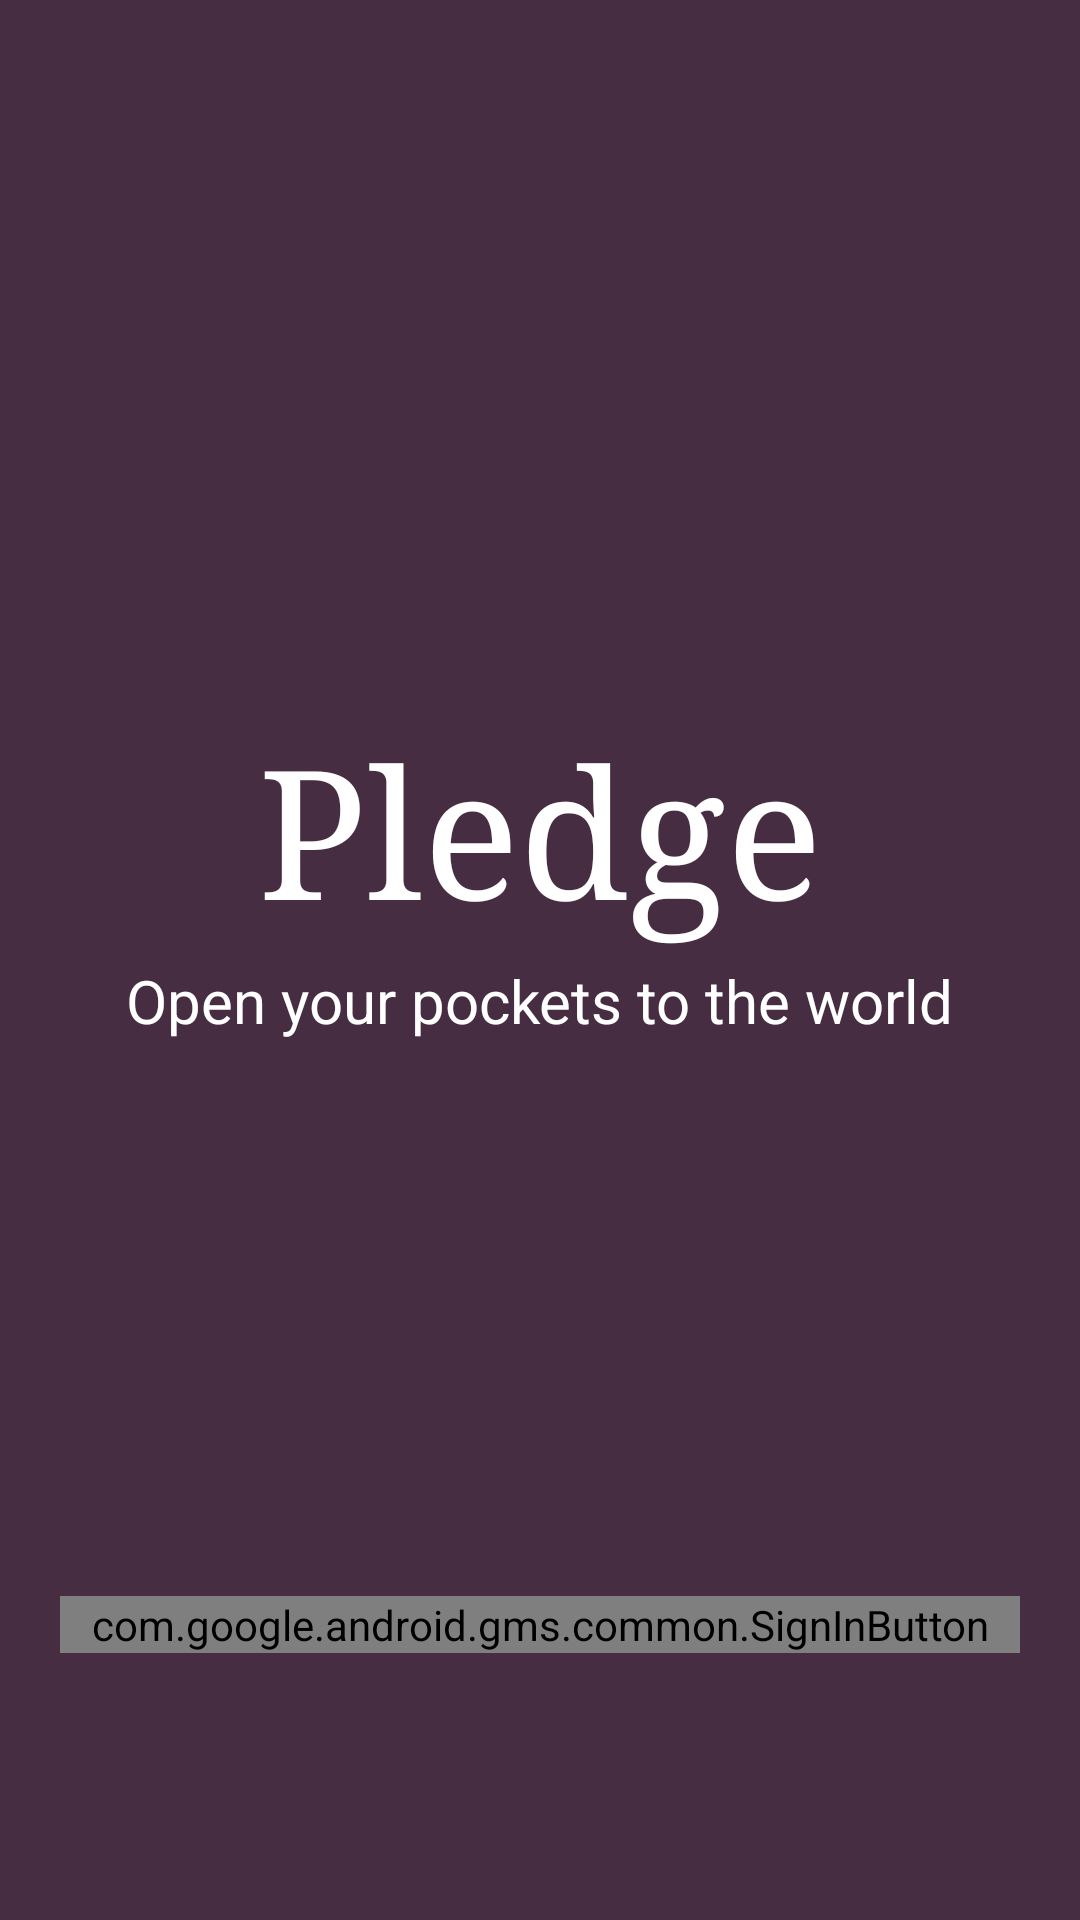

The Android layout XML behind this screen, and the referenced resources:
<!-- AndroidManifest.xml: activity theme AppTheme -->
<!-- res/layout/activity_login.xml -->
<LinearLayout xmlns:android="http://schemas.android.com/apk/res/android"
    xmlns:tools="http://schemas.android.com/tools"
    android:layout_width="match_parent"
    android:layout_height="match_parent"
    android:orientation="vertical"
    android:background="@color/primary"
    tools:context=".LoginActivity"
    android:gravity="center_vertical|center_horizontal"
    >


    
    <TextView
        android:layout_width="match_parent"
        android:layout_height="0dp"
        android:text="@string/app_name"
        android:layout_weight="50"
        android:layout_gravity="center"
        android:textSize="60sp"
        android:gravity="center_horizontal|bottom"
        android:typeface="serif"
        android:textColor="@color/icons"
        android:padding="5sp"
        />

    <TextView
        android:layout_width="wrap_content"
        android:layout_height="0dp"
        android:layout_weight="30"
        android:text="@string/pledge_tagline"
        android:textColor="@color/icons"
        android:textSize="20sp"/>


    <FrameLayout
        android:layout_width="match_parent"
        android:layout_height="0dp"
        android:layout_weight="20"
        >
        <com.google.android.gms.common.SignInButton
            android:id="@+id/sign_in_button"
            android:layout_width="match_parent"
            android:layout_height="wrap_content"
            android:layout_margin="20dp"
            />
    </FrameLayout>


</LinearLayout>
<!-- resources referenced by this layout -->
<resources>
  <color name="icons">#FFFFFF</color>
  <color name="primary">#462D42</color>
  <string name="app_name">Pledge</string>
  <string name="pledge_tagline">Open your pockets to the world</string>
  <style name="AppTheme" parent="Theme.AppCompat.Light.NoActionBar">
          
          <item name="colorPrimaryDark">@color/primary_dark</item>
          
          <item name="colorPrimary">@color/primary</item>
          
          <item name="colorAccent">@color/accent</item>
  
          
          <item name="android:windowTranslucentStatus">true</item>
          <item name="android:fitsSystemWindows">true</item>
      </style>
  <color name="primary_dark">#462D42</color>
  <color name="accent">#F9CB40</color>
</resources>
